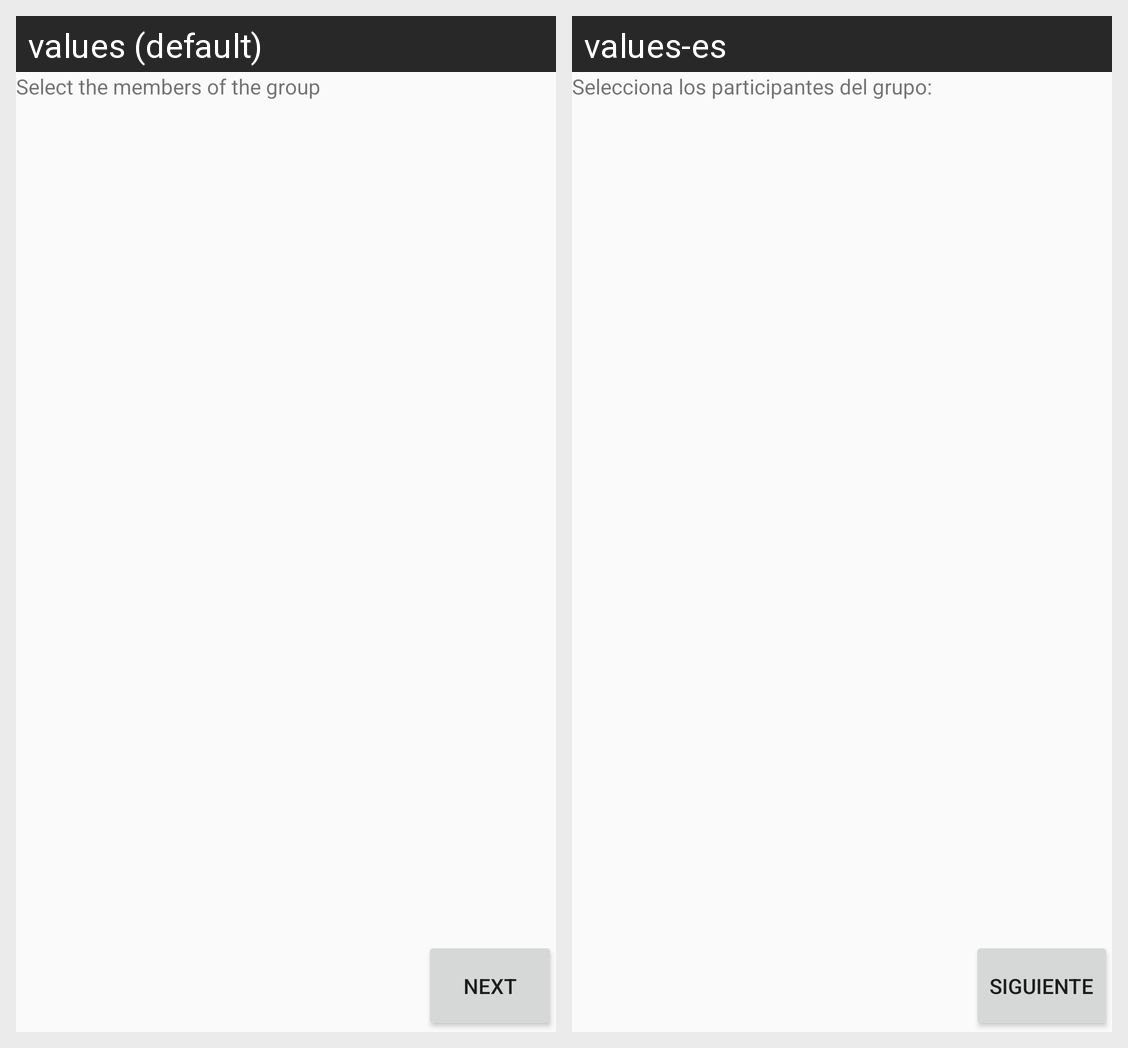

Locale-by-locale string values for the Android screen shown in this grid:
Android screen res/layout/fragment_create_group_user_list.xml rendered under 2 locales, left to right: values (default), values-es. Device: Nexus 5 (rendered at 1080×1920; each locale shown at half size, 540×960, under a caption strip naming it); theme AppTheme.
Strings drawn on this screen, with the default value and each locale's value (text and hints the layout hard-codes, and strings that could not be matched under every locale, appear in the picture but are not listed):

ac_add_member_select
  values: Select the members of the group
  values-es: Selecciona los participantes del grupo:

button_next
  values: Next
  values-es: Siguiente
